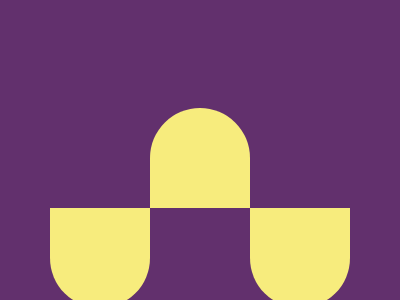

Here is a drawing made with CSS. Write the source that renders it.

<!-- file: index.html -->
<!DOCTYPE html>
<html lang="en">

<head>
    <meta charset="UTF-8">
    <meta http-equiv="X-UA-Compatible" content="IE=edge">
    <meta name="viewport" content="width=device-width, initial-scale=1.0">
    <title>Ups n Downs</title>
    <link rel="stylesheet" href="style.css">
</head>

<body>
    <div class="square2-reverse">
    </div>
    <div class="square2">
    </div>
    <div class="square2-reverse">
    </div>
</body>

</html>

/* file: style.css */
body {
  background-color: #62306d;
  display: flex;
  justify-content: center;
  align-items: center;
  height: 100vh;
}
.square2,
.square2-reverse {
  background-color: #f7ec7d;
  width: 100px;
  height: 100px;
  border-top-left-radius: 50%;
  border-top-right-radius: 50%;
}
.square2-reverse {
  transform: translateY(100%) rotate(180deg);
}
